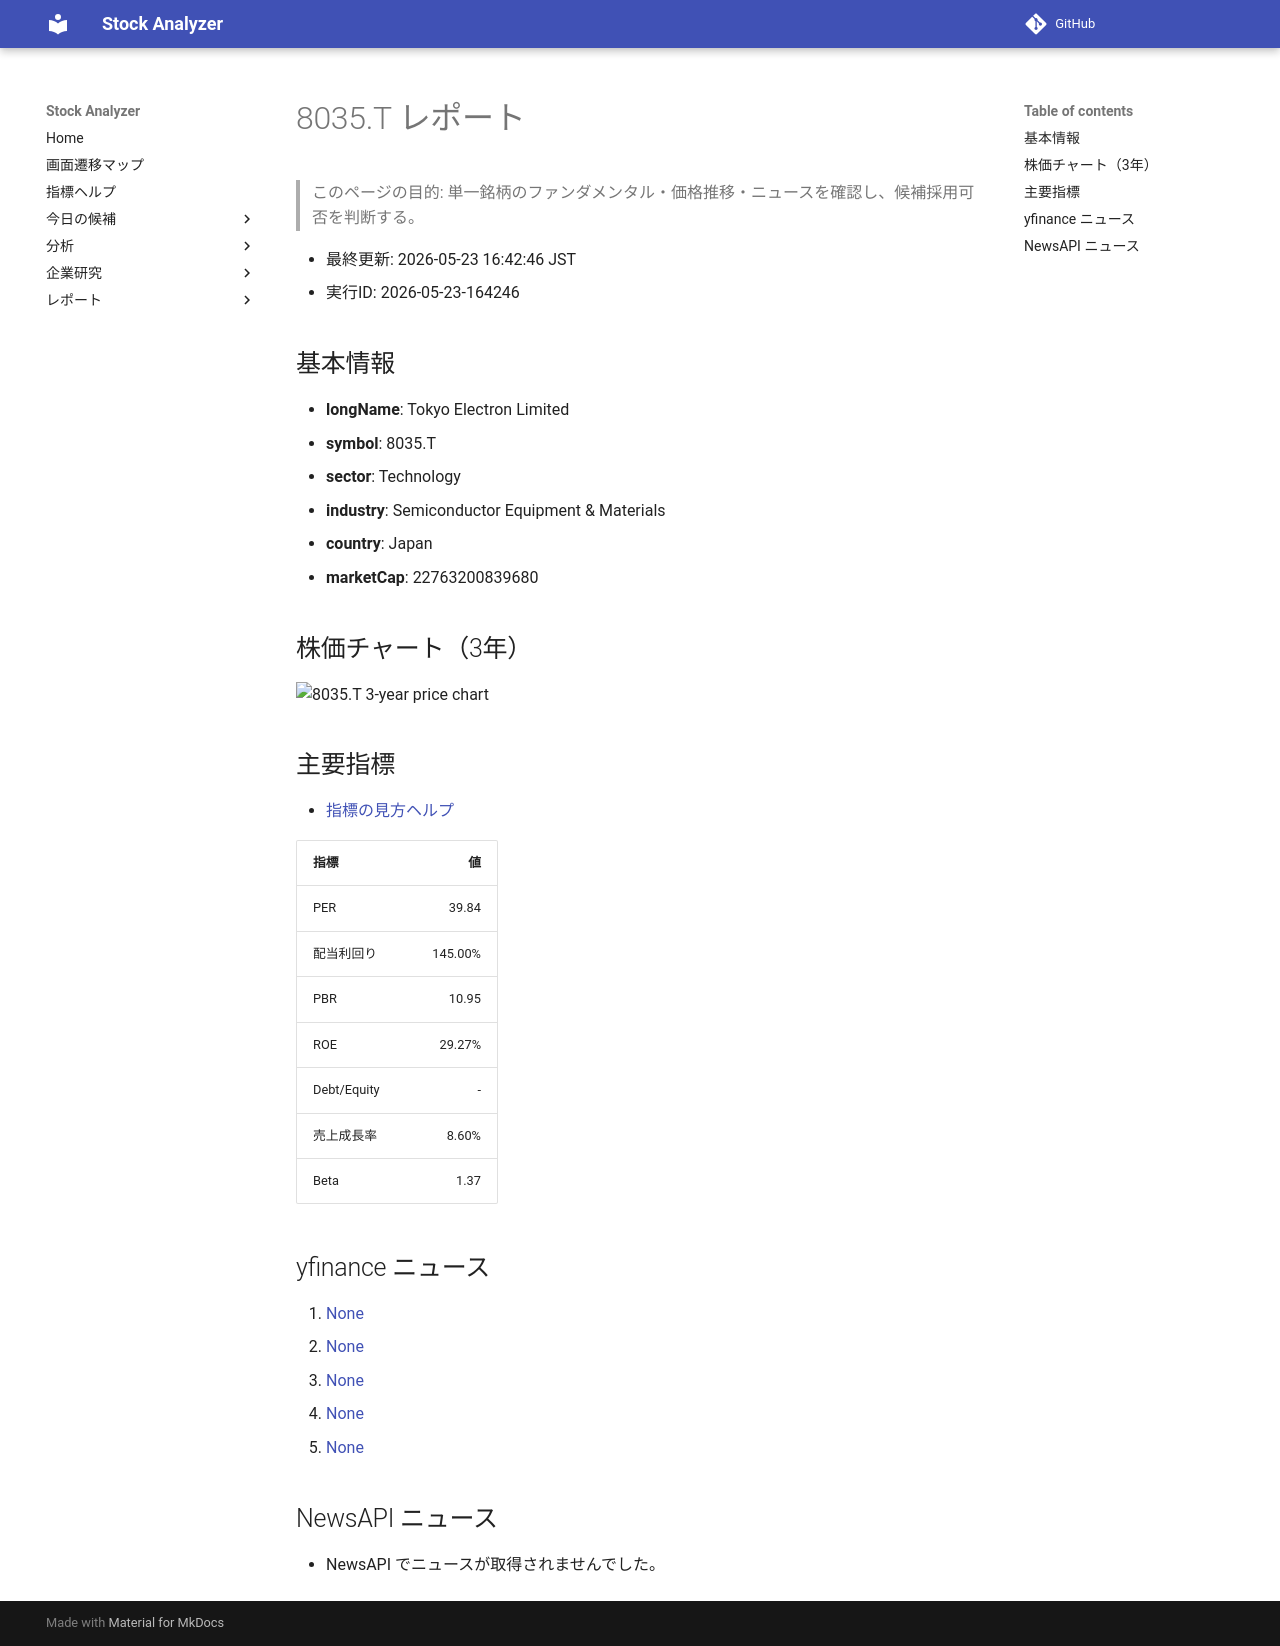

repository: Yumi-note/Making-APP · page: stocks/2026-05-23/164246/8035_T/index.html · generator: mkdocs

# 8035.T レポート

> このページの目的: 単一銘柄のファンダメンタル・価格推移・ニュースを確認し、候補採用可否を判断する。

- 最終更新: 2026-05-23 16:42:46 JST
- 実行ID: 2026-05-23-164246

## 基本情報

- **longName**: Tokyo Electron Limited
- **symbol**: 8035.T
- **sector**: Technology
- **industry**: Semiconductor Equipment & Materials
- **country**: Japan
- **marketCap**: 22763200839680

## 株価チャート（3年）

![8035.T 3-year price chart](8035_T_3y.png)

## 主要指標

- [指標の見方ヘルプ](../../../../indicators.md)

| 指標 | 値 |
|---|---:|
| PER | 39.84 |
| 配当利回り | 145.00% |
| PBR | 10.95 |
| ROE | 29.27% |
| Debt/Equity | - |
| 売上成長率 | 8.60% |
| Beta | 1.37 |

## yfinance ニュース

1. [None](None)
2. [None](None)
3. [None](None)
4. [None](None)
5. [None](None)

## NewsAPI ニュース

- NewsAPI でニュースが取得されませんでした。
